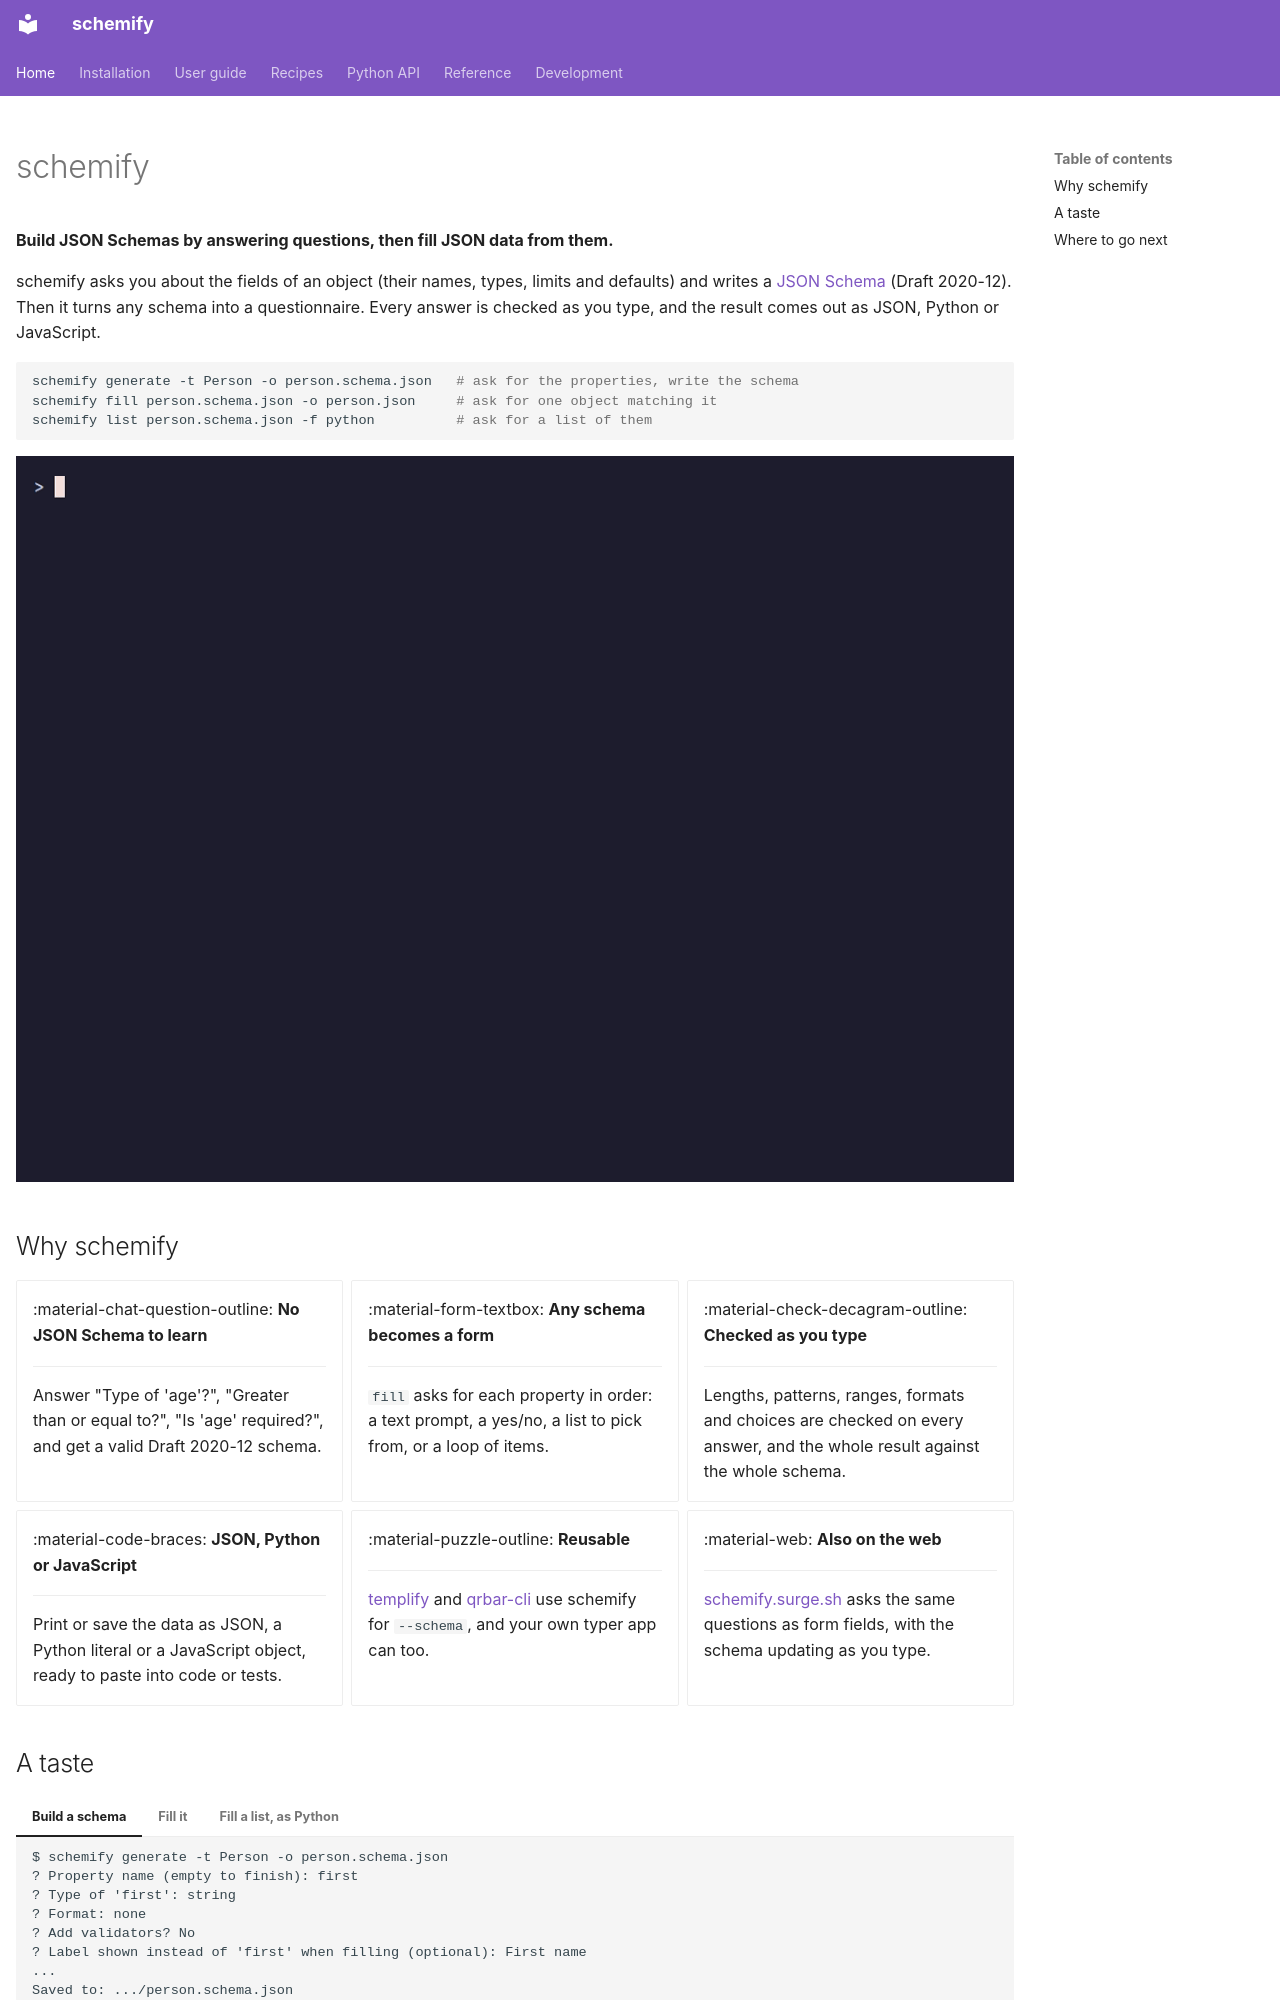

repository: aaltatan/schemify-cli · page: index.html · generator: mkdocs

---
hide:
  - navigation
---

# schemify

**Build JSON Schemas by answering questions, then fill JSON data from them.**

schemify asks you about the fields of an object (their names, types, limits and
defaults) and writes a [JSON Schema](https://json-schema.org) (Draft 2020-12). Then it
turns any schema into a questionnaire. Every answer is checked as you type, and the
result comes out as JSON, Python or JavaScript.

```bash
schemify generate -t Person -o person.schema.json   # ask for the properties, write the schema
schemify fill person.schema.json -o person.json     # ask for one object matching it
schemify list person.schema.json -f python          # ask for a list of them
```

![schemify generate: a Person with first, last and an optional age](demo/generate.gif)

## Why schemify

<div class="grid cards" markdown>

-   :material-chat-question-outline: **No JSON Schema to learn**

    ---

    Answer "Type of 'age'?", "Greater than or equal to?", "Is 'age' required?", and get a
    valid Draft 2020-12 schema.

-   :material-form-textbox: **Any schema becomes a form**

    ---

    `fill` asks for each property in order: a text prompt, a yes/no, a list to pick
    from, or a loop of items.

-   :material-check-decagram-outline: **Checked as you type**

    ---

    Lengths, patterns, ranges, formats and choices are checked on every answer, and the
    whole result against the whole schema.

-   :material-code-braces: **JSON, Python or JavaScript**

    ---

    Print or save the data as JSON, a Python literal or a JavaScript object, ready to
    paste into code or tests.

-   :material-puzzle-outline: **Reusable**

    ---

    [templify](https://github.com/aaltatan/templify) and
    [qrbar-cli](https://github.com/aaltatan/qrbar-cli) use schemify for `--schema`, and
    your own typer app can too.

-   :material-web: **Also on the web**

    ---

    [schemify.surge.sh](https://schemify.surge.sh) asks the same questions as form
    fields, with the schema updating as you type.

</div>
